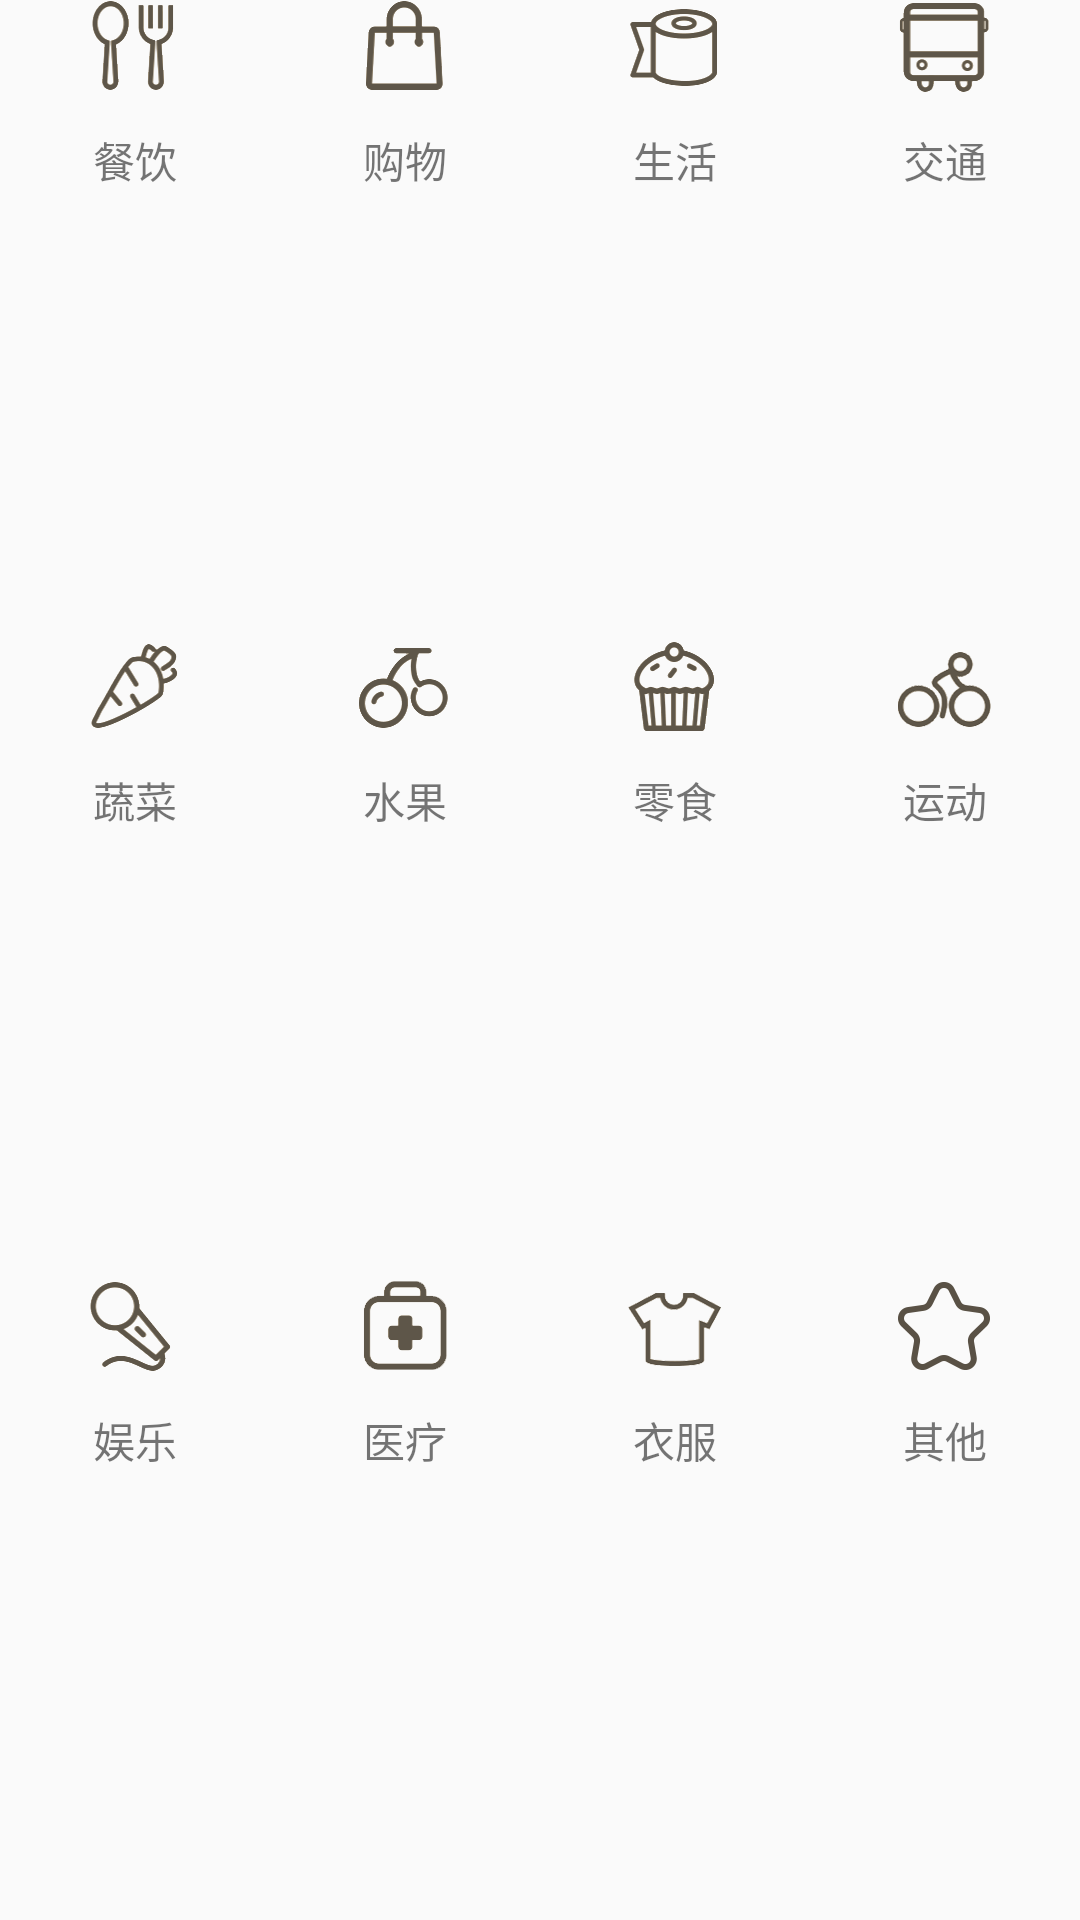

The Android layout XML behind this screen, and the referenced resources:
<!-- AndroidManifest.xml: application theme AppThemeOne -->
<!-- res/layout/zhichu_fragment.xml -->
<?xml version="1.0" encoding="utf-8"?>
<LinearLayout xmlns:android="http://schemas.android.com/apk/res/android"
              android:orientation="vertical"
              android:layout_width="match_parent"
              android:layout_height="match_parent">

    <LinearLayout
        android:layout_width="match_parent"
        android:layout_height="0dp"
        android:layout_weight="1">

        <LinearLayout
            android:orientation="vertical"
            android:gravity="center_horizontal"
            android:layout_width="0dp"
            android:layout_height="match_parent"
            android:layout_weight="1">

            <Button
                android:id="@+id/canyin_button"
                android:layout_width="31dp"
                android:layout_height="31dp"
                android:background="@drawable/canyin_unselict"/>

            <TextView
                android:layout_marginTop="12dp"
                android:layout_width="wrap_content"
                android:layout_height="wrap_content"
                android:text="餐饮"/>

        </LinearLayout>

        <LinearLayout
            android:orientation="vertical"
            android:gravity="center_horizontal"
            android:layout_width="0dp"
            android:layout_height="match_parent"
            android:layout_weight="1">

            <Button
                android:id="@+id/gouwu_button"
                android:layout_width="31dp"
                android:layout_height="31dp"
                android:background="@drawable/gouwu_unselict"/>

            <TextView
                android:layout_marginTop="12dp"
                android:layout_width="wrap_content"
                android:layout_height="wrap_content"
                android:text="购物"/>

        </LinearLayout>

        <LinearLayout
            android:orientation="vertical"
            android:gravity="center_horizontal"
            android:layout_width="0dp"
            android:layout_height="match_parent"
            android:layout_weight="1">

            <Button
                android:id="@+id/shenghuo_button"
                android:layout_width="31dp"
                android:layout_height="31dp"
                android:background="@drawable/shenghuo_unselict"/>

            <TextView
                android:layout_marginTop="12dp"
                android:layout_width="wrap_content"
                android:layout_height="wrap_content"
                android:text="生活"/>

        </LinearLayout>

        <LinearLayout
            android:orientation="vertical"
            android:gravity="center_horizontal"
            android:layout_width="0dp"
            android:layout_height="match_parent"
            android:layout_weight="1">

            <Button
                android:id="@+id/jiaotong_button"
                android:layout_width="31dp"
                android:layout_height="31dp"
                android:background="@drawable/jiaotong_unselict"/>

            <TextView
                android:layout_marginTop="12dp"
                android:layout_width="wrap_content"
                android:layout_height="wrap_content"
                android:text="交通"/>

        </LinearLayout>

    </LinearLayout>
    <LinearLayout
        android:layout_width="match_parent"
        android:layout_height="0dp"
        android:layout_weight="1">

        <LinearLayout
            android:orientation="vertical"
            android:gravity="center_horizontal"
            android:layout_width="0dp"
            android:layout_height="match_parent"
            android:layout_weight="1">

            <Button
                android:id="@+id/shucai_button"
                android:layout_width="31dp"
                android:layout_height="31dp"
                android:background="@drawable/shucai_unselict"/>

            <TextView
                android:layout_marginTop="12dp"
                android:layout_width="wrap_content"
                android:layout_height="wrap_content"
                android:text="蔬菜"/>

        </LinearLayout>

        <LinearLayout
            android:orientation="vertical"
            android:gravity="center_horizontal"
            android:layout_width="0dp"
            android:layout_height="match_parent"
            android:layout_weight="1">

            <Button
                android:id="@+id/shuiguo_button"
                android:layout_width="31dp"
                android:layout_height="31dp"
                android:background="@drawable/shuiguo_unselict"/>

            <TextView
                android:layout_marginTop="12dp"
                android:layout_width="wrap_content"
                android:layout_height="wrap_content"
                android:text="水果"/>

        </LinearLayout>

        <LinearLayout
            android:orientation="vertical"
            android:gravity="center_horizontal"
            android:layout_width="0dp"
            android:layout_height="match_parent"
            android:layout_weight="1">

            <Button
                android:id="@+id/lingshi_button"
                android:layout_width="31dp"
                android:layout_height="31dp"
                android:background="@drawable/lingshi_selict"/>

            <TextView
                android:layout_marginTop="12dp"
                android:layout_width="wrap_content"
                android:layout_height="wrap_content"
                android:text="零食"/>

        </LinearLayout>

        <LinearLayout
            android:orientation="vertical"
            android:gravity="center_horizontal"
            android:layout_width="0dp"
            android:layout_height="match_parent"
            android:layout_weight="1">

            <Button
                android:id="@+id/yundong_button"
                android:layout_width="31dp"
                android:layout_height="31dp"
                android:background="@drawable/yundong_unselict"/>

            <TextView
                android:layout_marginTop="12dp"
                android:layout_width="wrap_content"
                android:layout_height="wrap_content"
                android:text="运动"/>

        </LinearLayout>

    </LinearLayout>
    <LinearLayout
        android:layout_width="match_parent"
        android:layout_height="0dp"
        android:layout_weight="1">

        <LinearLayout
            android:orientation="vertical"
            android:gravity="center_horizontal"
            android:layout_width="0dp"
            android:layout_height="match_parent"
            android:layout_weight="1">

            <Button
                android:id="@+id/yule_button"
                android:layout_width="31dp"
                android:layout_height="31dp"
                android:background="@drawable/yule_unselict"/>

            <TextView
                android:layout_marginTop="12dp"
                android:layout_width="wrap_content"
                android:layout_height="wrap_content"
                android:text="娱乐"/>

        </LinearLayout>

        <LinearLayout
            android:orientation="vertical"
            android:gravity="center_horizontal"
            android:layout_width="0dp"
            android:layout_height="match_parent"
            android:layout_weight="1">

            <Button
                android:id="@+id/yiliao_button"
                android:layout_width="31dp"
                android:layout_height="31dp"
                android:background="@drawable/yiliao_unselict"/>

            <TextView
                android:layout_marginTop="12dp"
                android:layout_width="wrap_content"
                android:layout_height="wrap_content"
                android:text="医疗"/>

        </LinearLayout>

        <LinearLayout
            android:orientation="vertical"
            android:gravity="center_horizontal"
            android:layout_width="0dp"
            android:layout_height="match_parent"
            android:layout_weight="1">

            <Button
                android:id="@+id/yifu_button"
                android:layout_width="31dp"
                android:layout_height="31dp"
                android:background="@drawable/yifu_unselict"/>

            <TextView
                android:layout_marginTop="12dp"
                android:layout_width="wrap_content"
                android:layout_height="wrap_content"
                android:text="衣服"/>

        </LinearLayout>

        <LinearLayout
            android:orientation="vertical"
            android:gravity="center_horizontal"
            android:layout_width="0dp"
            android:layout_height="match_parent"
            android:layout_weight="1">

            <Button
                android:id="@+id/qita_button"
                android:layout_width="31dp"
                android:layout_height="31dp"
                android:background="@drawable/qita_unselict"/>

            <TextView
                android:layout_marginTop="12dp"
                android:layout_width="wrap_content"
                android:layout_height="wrap_content"
                android:text="其他"/>

        </LinearLayout>

    </LinearLayout>








</LinearLayout>
<!-- resources referenced by this layout -->
<resources>
  <!-- drawable canyin_unselict: png bitmap (drawable, 6062 bytes) -->
  <!-- drawable gouwu_unselict: png bitmap (drawable, 3886 bytes) -->
  <!-- drawable jiaotong_unselict: png bitmap (drawable, 4214 bytes) -->
  <!-- drawable lingshi_selict: png bitmap (drawable, 7294 bytes) -->
  <!-- drawable qita_unselict: png bitmap (drawable, 3304 bytes) -->
  <!-- drawable shenghuo_unselict: png bitmap (drawable, 5395 bytes) -->
  <!-- drawable shucai_unselict: png bitmap (drawable, 6783 bytes) -->
  <!-- drawable shuiguo_unselict: png bitmap (drawable, 6225 bytes) -->
  <!-- drawable yifu_unselict: png bitmap (drawable, 7890 bytes) -->
  <!-- drawable yiliao_unselict: png bitmap (drawable, 3549 bytes) -->
  <!-- drawable yule_unselict: png bitmap (drawable, 6345 bytes) -->
  <!-- drawable yundong_unselict: png bitmap (drawable, 11136 bytes) -->
  <style name="AppThemeOne" parent="Theme.AppCompat.Light.NoActionBar">
          
          <item name="colorPrimary">@color/colorPrimary</item>
          <item name="colorPrimaryDark">@color/colorPrimaryDark</item>
          <item name="colorAccent">@color/colorAccent</item>
      </style>
  <color name="colorPrimary">#3F51B5</color>
  <color name="colorPrimaryDark">#303F9F</color>
  <color name="colorAccent">#FF4081</color>
</resources>
